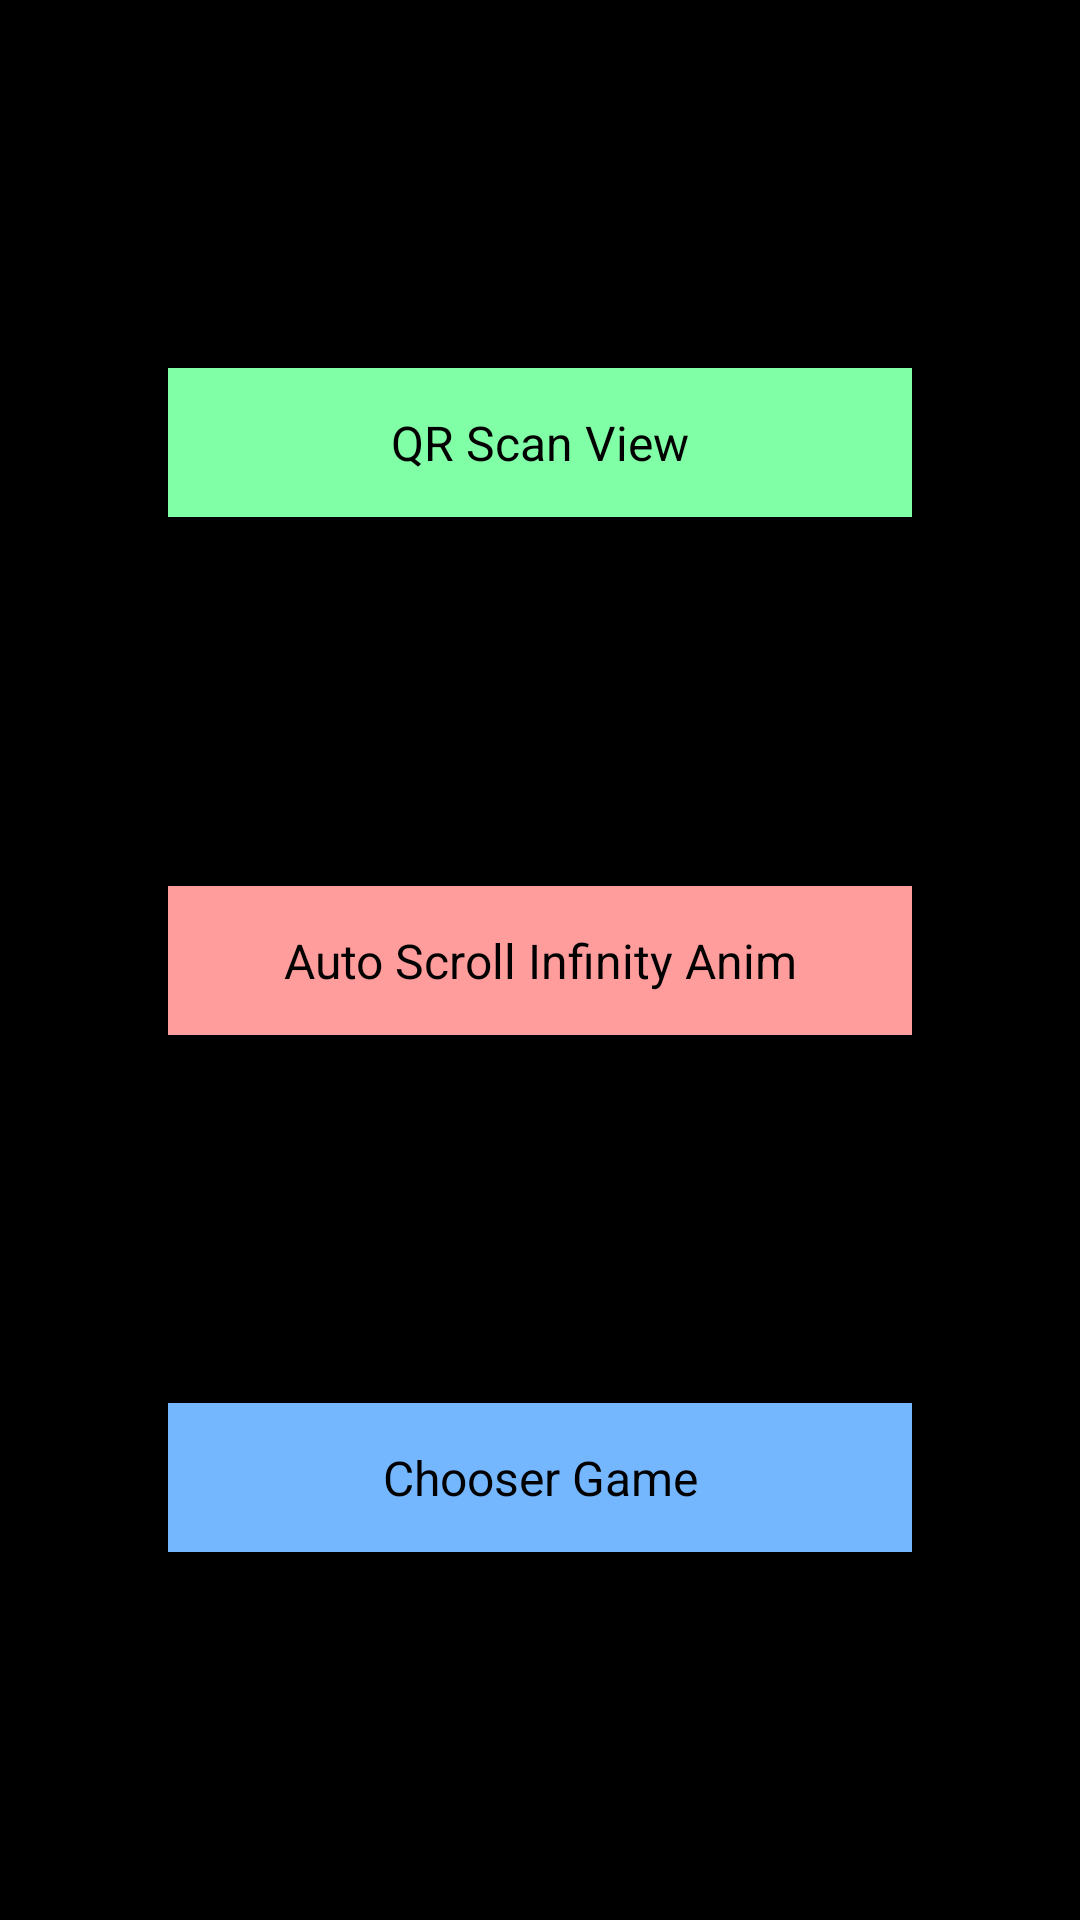

Write the Android layout XML for this screen, with the resource values it uses.
<!-- AndroidManifest.xml: application theme Theme.AndroidCanvasInDepthSeminar -->
<!-- res/layout/activity_main.xml -->
<?xml version="1.0" encoding="utf-8"?>
<androidx.constraintlayout.widget.ConstraintLayout xmlns:android="http://schemas.android.com/apk/res/android"
    xmlns:app="http://schemas.android.com/apk/res-auto"
    xmlns:tools="http://schemas.android.com/tools"
    android:id="@+id/main"
    android:layout_width="match_parent"
    android:layout_height="match_parent"
    android:background="@color/black"
    tools:context=".MainActivity">

    <TextView
        android:id="@+id/btnQRScanView"
        android:layout_width="match_parent"
        android:layout_height="wrap_content"
        android:layout_marginHorizontal="56dp"
        android:background="#81FFA7"
        android:paddingVertical="14dp"
        android:text="@string/qr_scan_view"
        android:textAlignment="center"
        android:textColor="@color/black"
        android:textSize="16sp"
        app:layout_constraintBottom_toTopOf="@id/btnAutoScrollInfinity"
        app:layout_constraintEnd_toEndOf="parent"
        app:layout_constraintStart_toStartOf="parent"
        app:layout_constraintTop_toTopOf="parent" />

    <TextView
        android:id="@+id/btnAutoScrollInfinity"
        android:layout_width="match_parent"
        android:layout_height="wrap_content"
        android:layout_marginHorizontal="56dp"
        android:background="#FF9C9C"
        android:paddingVertical="14dp"
        android:text="@string/auto_scroll_infinity_anim"
        android:textAlignment="center"
        android:textColor="@color/black"
        android:textSize="16sp"
        app:layout_constraintBottom_toTopOf="@id/btnChooserGame"
        app:layout_constraintEnd_toEndOf="parent"
        app:layout_constraintStart_toStartOf="parent"
        app:layout_constraintTop_toBottomOf="@id/btnQRScanView" />

    <TextView
        android:id="@+id/btnChooserGame"
        android:layout_width="match_parent"
        android:layout_height="wrap_content"
        android:layout_marginHorizontal="56dp"
        android:background="#74B7FF"
        android:paddingVertical="14dp"
        android:text="@string/chooser_game"
        android:textAlignment="center"
        android:textColor="@color/black"
        android:textSize="16sp"
        app:layout_constraintBottom_toBottomOf="parent"
        app:layout_constraintEnd_toEndOf="parent"
        app:layout_constraintStart_toStartOf="parent"
        app:layout_constraintTop_toBottomOf="@id/btnAutoScrollInfinity" />
</androidx.constraintlayout.widget.ConstraintLayout>
<!-- resources referenced by this layout -->
<resources>
  <string name="auto_scroll_infinity_anim">Auto Scroll Infinity Anim</string>
  <string name="chooser_game">Chooser Game</string>
  <string name="qr_scan_view">QR Scan View</string>
  <style name="Theme.AndroidCanvasInDepthSeminar" parent="Base.Theme.AndroidCanvasInDepthSeminar" />
  <style name="Base.Theme.AndroidCanvasInDepthSeminar" parent="Theme.Material3.DayNight.NoActionBar">
          
          
           <item name="android:windowFullscreen">true</item>
      </style>
  <!-- not gathered from this repository: default colours our renderer supplied (Android Studio template values) -->
  <color name="black">#FF000000</color>
</resources>
